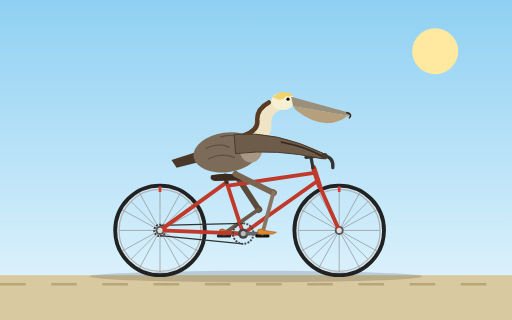
t = 0.00 s
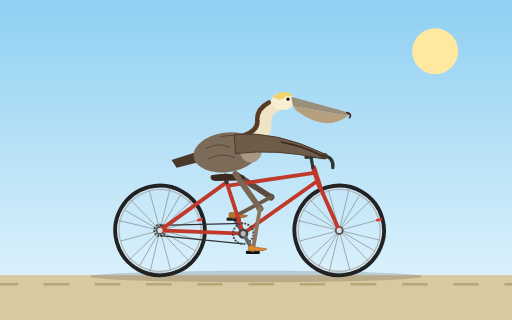
t = 0.33 s
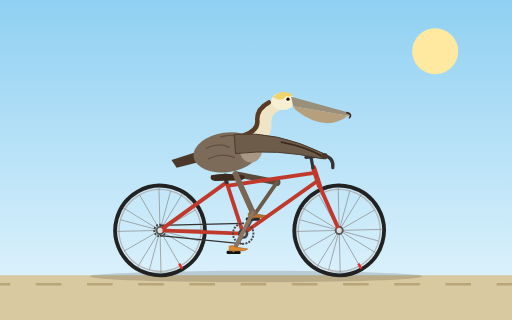
t = 0.67 s
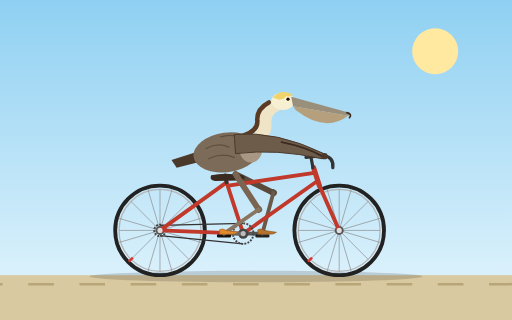
t = 1.00 s
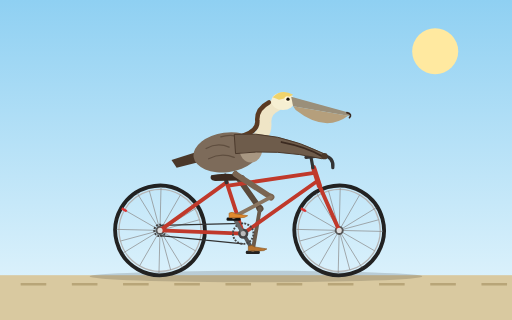
t = 1.33 s
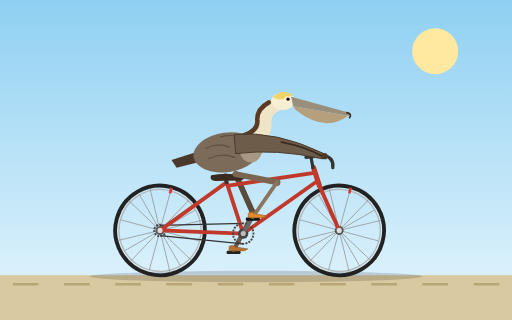
t = 1.67 s

The animated SVG that drew these frames (rendered in a browser with its animation timeline set to each time). Animation: 13 SMIL elements (animateTransform=13); one cycle of 2.00 s, repeats indefinitely.

<svg xmlns="http://www.w3.org/2000/svg" width="800" height="500" viewBox="0 0 800 500">
  <defs>
    <linearGradient id="sky" x1="0" y1="0" x2="0" y2="1">
      <stop offset="0" stop-color="#8fd0f2"/>
      <stop offset="1" stop-color="#e6f6fd"/>
    </linearGradient>
  </defs>

  <rect x="0" y="0" width="800" height="500" fill="url(#sky)"/>
  <circle cx="680" cy="80" r="36" fill="#ffe9a0"/>
  <rect x="0" y="430" width="800" height="70" fill="#d9c9a0"/>
  <g>
    <animateTransform attributeName="transform" type="translate" from="0 0" to="-80 0" dur="0.29s" repeatCount="indefinite"/>
    <line x1="0" y1="444" x2="960" y2="444" stroke="#b8a578" stroke-width="4" stroke-dasharray="40 40"/>
  </g>
  <ellipse cx="400" cy="432" rx="260" ry="9" fill="#000" opacity="0.15"/>

  <!-- rear wheel -->
  <g>
    <animateTransform attributeName="transform" type="rotate" from="0 250 360" to="360 250 360" dur="1.6s" repeatCount="indefinite"/>
    <circle cx="250" cy="360" r="70" fill="none" stroke="#222" stroke-width="6"/>
    <circle cx="250" cy="360" r="64" fill="none" stroke="#b5b5b5" stroke-width="2"/>
    <g stroke="#8a8a8a" stroke-width="1">
      <line x1="250" y1="296" x2="250" y2="424"/>
      <line x1="186" y1="360" x2="314" y2="360"/>
      <line x1="204.8" y1="314.8" x2="295.2" y2="405.2"/>
      <line x1="204.8" y1="405.2" x2="295.2" y2="314.8"/>
      <line x1="217.6" y1="300.5" x2="282.4" y2="419.5"/>
      <line x1="217.6" y1="419.5" x2="282.4" y2="300.5"/>
      <line x1="190.5" y1="327.6" x2="309.5" y2="392.4"/>
      <line x1="190.5" y1="392.4" x2="309.5" y2="327.6"/>
    </g>
    <circle cx="250" cy="360" r="7" fill="#555"/>
    <rect x="248" y="291" width="4" height="9" fill="#d33"/>
  </g>

  <!-- front wheel -->
  <g>
    <animateTransform attributeName="transform" type="rotate" from="0 530 360" to="360 530 360" dur="1.6s" repeatCount="indefinite"/>
    <circle cx="530" cy="360" r="70" fill="none" stroke="#222" stroke-width="6"/>
    <circle cx="530" cy="360" r="64" fill="none" stroke="#b5b5b5" stroke-width="2"/>
    <g stroke="#8a8a8a" stroke-width="1">
      <line x1="530" y1="296" x2="530" y2="424"/>
      <line x1="466" y1="360" x2="594" y2="360"/>
      <line x1="484.8" y1="314.8" x2="575.2" y2="405.2"/>
      <line x1="484.8" y1="405.2" x2="575.2" y2="314.8"/>
      <line x1="497.6" y1="300.5" x2="562.4" y2="419.5"/>
      <line x1="497.6" y1="419.5" x2="562.4" y2="300.5"/>
      <line x1="470.5" y1="327.6" x2="589.5" y2="392.4"/>
      <line x1="470.5" y1="392.4" x2="589.5" y2="327.6"/>
    </g>
    <circle cx="530" cy="360" r="7" fill="#555"/>
    <rect x="528" y="291" width="4" height="9" fill="#d33"/>
  </g>

  <!-- far crank arm + pedal (opposite phase) -->
  <g>
    <animateTransform attributeName="transform" type="rotate" from="0 380 365" to="360 380 365" dur="2s" repeatCount="indefinite"/>
    <line x1="380" y1="365" x2="350" y2="365" stroke="#555" stroke-width="6" stroke-linecap="round"/>
    <g transform="translate(350,365)">
      <g>
        <animateTransform attributeName="transform" type="rotate" from="0" to="-360" dur="2s" repeatCount="indefinite"/>
        <rect x="-11" y="1" width="22" height="5" rx="2" fill="#222"/>
      </g>
    </g>
  </g>

  <!-- far leg -->
  <g transform="translate(368,272)">
    <g>
      <animateTransform attributeName="transform" type="rotate" dur="2s" repeatCount="indefinite"
        values="-33.2;-43;-56.9;-71.7;-78.7;-74.9;-63.7;-49.2;-35.3;-26.2;-24.2;-27;-33.2"/>
      <line x1="0" y1="0" x2="0" y2="66" stroke="#5a4a3c" stroke-width="9" stroke-linecap="round"/>
      <g transform="translate(0,66)">
        <circle cx="0" cy="0" r="5.5" fill="#5a4a3c"/>
        <g>
          <animateTransform attributeName="transform" type="rotate" dur="2s" repeatCount="indefinite"
            values="88.3;106.3;118.9;121.9;113.6;97.8;78.8;59.7;45;41.2;51.2;68.8;88.3"/>
          <line x1="0" y1="0" x2="0" y2="66" stroke="#6b5a4a" stroke-width="6" stroke-linecap="round"/>
          <g transform="translate(0,66)">
            <g>
              <animateTransform attributeName="transform" type="rotate" dur="2s" repeatCount="indefinite"
                values="-55.1;-63.3;-62;-50.2;-34.9;-22.9;-15.1;-10.5;-9.7;-15;-27;-41.8;-55.1"/>
              <path d="M-7,-6 Q-2,-9 3,-5 L22,-2 Q18,2 8,1 L-7,1 Z" fill="#b8742f" stroke="#8a5521" stroke-width="1"/>
            </g>
          </g>
        </g>
      </g>
    </g>
  </g>

  <!-- chain -->
  <path d="M380,349 L250,352 M380,381 L250,368" stroke="#333" stroke-width="2" fill="none"/>
  <circle cx="250" cy="360" r="9" fill="none" stroke="#444" stroke-width="3" stroke-dasharray="3 2"/>

  <!-- frame -->
  <g fill="none" stroke="#c0392b" stroke-width="6" stroke-linecap="round" stroke-linejoin="round">
    <line x1="380" y1="365" x2="250" y2="360"/>
    <line x1="354" y1="285" x2="250" y2="360"/>
    <line x1="380" y1="365" x2="354" y2="285"/>
    <line x1="357" y1="290" x2="491" y2="270"/>
    <line x1="380" y1="365" x2="497" y2="282"/>
    <line x1="490" y1="262" x2="499" y2="290" stroke-width="8"/>
    <line x1="499" y1="290" x2="530" y2="360"/>
    <line x1="354" y1="285" x2="352" y2="274" stroke="#333"/>
  </g>
  <path d="M489,262 L486,246" stroke="#333" stroke-width="5" stroke-linecap="round"/>
  <path d="M478,246 L506,243 Q522,246 520,262" fill="none" stroke="#333" stroke-width="5" stroke-linecap="round"/>
  <path d="M330,274 Q350,269 380,274 Q387,279 376,282 L336,283 Q326,281 330,274 Z" fill="#3b2a20"/>
  <circle cx="380" cy="365" r="8" fill="#444"/>
  <circle cx="530" cy="360" r="4" fill="#ddd"/>
  <circle cx="250" cy="360" r="4" fill="#ddd"/>

  <!-- pelican tail -->
  <path d="M312,236 L268,250 L276,262 L316,252 Z" fill="#4a382a"/>

  <!-- body -->
  <ellipse cx="354" cy="238" rx="52" ry="31" transform="rotate(-8 354 238)" fill="#7d6b5a"/>
  <path d="M322,232 Q340,222 358,230 M326,248 Q346,238 366,246 M345,214 Q362,208 380,216" fill="none" stroke="#5f4e3f" stroke-width="2" stroke-linecap="round"/>
  <ellipse cx="392" cy="232" rx="18" ry="22" fill="#a89782"/>

  <!-- neck -->
  <path d="M388,224 Q416,214 414,192 Q413,172 432,164" fill="none" stroke="#efe5c6" stroke-width="20" stroke-linecap="round"/>
  <path d="M380,212 Q404,204 402,188 Q401,170 420,160" fill="none" stroke="#5a3a22" stroke-width="7" stroke-linecap="round"/>

  <!-- head and bill -->
  <ellipse cx="442" cy="158" rx="18" ry="14" fill="#f6efd2"/>
  <path d="M426,152 Q440,138 458,148 Q450,153 436,156 Z" fill="#f0d36b"/>
  <path d="M455,151 L546,176 Q549,180 544,181 L458,166 Z" fill="#9a8f7a"/>
  <path d="M458,166 L544,181 Q508,208 462,172 Z" fill="#b59f7c"/>
  <path d="M542,176 Q551,178 546,184" fill="none" stroke="#3b2a20" stroke-width="2.5" stroke-linecap="round"/>
  <circle cx="449" cy="155" r="4.5" fill="#fff6d8"/>
  <circle cx="450" cy="155" r="2.6" fill="#1a1208"/>

  <!-- near crank arm, chainring, pedal -->
  <g>
    <animateTransform attributeName="transform" type="rotate" from="0 380 365" to="360 380 365" dur="2s" repeatCount="indefinite"/>
    <circle cx="380" cy="365" r="16" fill="none" stroke="#444" stroke-width="3" stroke-dasharray="3 2"/>
    <line x1="380" y1="365" x2="410" y2="365" stroke="#666" stroke-width="6" stroke-linecap="round"/>
    <g transform="translate(410,365)">
      <g>
        <animateTransform attributeName="transform" type="rotate" from="0" to="-360" dur="2s" repeatCount="indefinite"/>
        <rect x="-11" y="1" width="22" height="5" rx="2" fill="#111"/>
      </g>
    </g>
  </g>
  <circle cx="380" cy="365" r="4" fill="#bbb"/>

  <!-- near leg -->
  <g transform="translate(368,272)">
    <g>
      <animateTransform attributeName="transform" type="rotate" dur="2s" repeatCount="indefinite"
        values="-63.7;-49.2;-35.3;-26.2;-24.2;-27;-33.2;-43;-56.9;-71.7;-78.7;-74.9;-63.7"/>
      <line x1="0" y1="0" x2="0" y2="66" stroke="#7a6552" stroke-width="9" stroke-linecap="round"/>
      <g transform="translate(0,66)">
        <circle cx="0" cy="0" r="5.5" fill="#7a6552"/>
        <g>
          <animateTransform attributeName="transform" type="rotate" dur="2s" repeatCount="indefinite"
            values="78.8;59.7;45;41.2;51.2;68.8;88.3;106.3;118.9;121.9;113.6;97.8;78.8"/>
          <line x1="0" y1="0" x2="0" y2="66" stroke="#8a7560" stroke-width="6" stroke-linecap="round"/>
          <g transform="translate(0,66)">
            <g>
              <animateTransform attributeName="transform" type="rotate" dur="2s" repeatCount="indefinite"
                values="-15.1;-10.5;-9.7;-15;-27;-41.8;-55.1;-63.3;-62;-50.2;-34.9;-22.9;-15.1"/>
              <path d="M-7,-6 Q-2,-9 3,-5 L22,-2 Q18,2 8,1 L-7,1 Z" fill="#e08a2e" stroke="#a8601b" stroke-width="1"/>
            </g>
          </g>
        </g>
      </g>
    </g>
  </g>

  <!-- near wing reaching handlebar -->
  <path d="M366,210 Q432,204 506,240 Q511,247 503,248 Q432,232 368,240 Z" fill="#6e5c4b" stroke="#4a382a" stroke-width="1.5"/>
  <path d="M440,222 Q480,230 503,244" fill="none" stroke="#3b2a20" stroke-width="3" stroke-linecap="round"/>
  <circle cx="507" cy="244" r="5" fill="#4a382a"/>
</svg>
